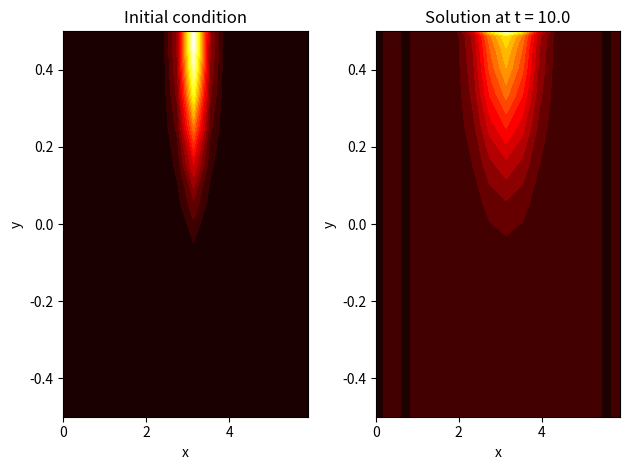

Generate this figure with matplotlib:
import numpy as np
import matplotlib.pyplot as plt
from scipy.linalg import eigvals

# Parameters
Lx = 2 * np.pi  # Length in x-direction
Ly = 1.0        # Length in y-direction
Nx = 16         # Number of Fourier modes in x
Ny = 16         # Number of Chebyshev modes in y
alpha = 0.01    # Diffusivity constant
T = 10.0         # Total time
dt = 0.01       # Time step

# Grids for x and y
x = np.linspace(0, Lx, Nx, endpoint=False)  # Fourier grid in x
y = np.cos(np.pi * np.arange(Ny) / (Ny - 1)) * Ly / 2  # Chebyshev grid in y

# Fourier wave numbers for x
kx = np.fft.fftfreq(Nx, d=Lx / (2 * np.pi * Nx))

# Differentiation matrix in Chebyshev space (2nd derivative)
D = np.zeros((Ny, Ny))
for i in range(1, Ny - 1):
    D[i, i] = -2.0
    D[i, i - 1] = D[i, i + 1] = 1.0
D[0, 0] = D[-1, -1] = 1.0

# Scale differentiation matrix for y-direction Laplacian
Dy2 = (4 / Ly**2) * D

# Initial condition (e.g., a Gaussian blob)
X, Y = np.meshgrid(x, y)
u0 = np.exp(-10 * ((X - Lx / 2)**2 + (Y - 0.5 * Ly)**2))

# Fourier transform in x-direction
u_hat = np.fft.fft(u0, axis=1)

# Time evolution
u_hat_time = u_hat.copy()
t = 0
while t < T:
    for j in range(Nx):  # Loop over Fourier modes in x
        u_hat_time[:, j] = np.linalg.solve(np.eye(Ny) + alpha * dt * (kx[j]**2) * np.eye(Ny) - alpha * dt * Dy2, u_hat[:, j])
    t += dt
    u_hat = u_hat_time

# Transform back to physical space
u_final = np.fft.ifft(u_hat, axis=1).real

# Plot initial and final solution
plt.subplot(1, 2, 1)
plt.contourf(X, Y, u0, 20, cmap='hot')
plt.title('Initial condition')
plt.xlabel('x')
plt.ylabel('y')

plt.subplot(1, 2, 2)
plt.contourf(X, Y, u_final, 20, cmap='hot')
plt.title(f'Solution at t = {T}')
plt.xlabel('x')
plt.ylabel('y')

plt.tight_layout()
plt.show()
